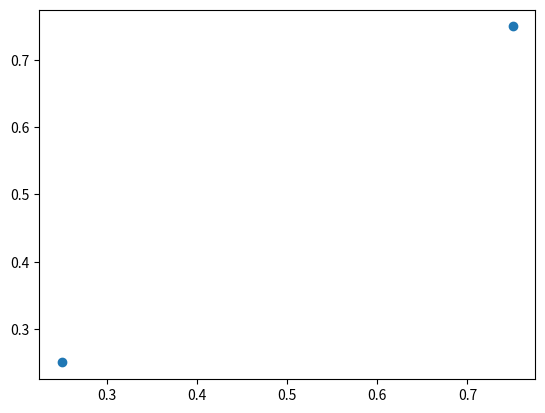

Recreate this plot in Python.
import matplotlib.pyplot as plt

ax = plt.gca()
scat = ax.scatter([0, 1], [0, 1])

print(ax.get_xlim())
print(ax.get_ylim())
# plt.show()

scat.remove()
ax.clear()
scat = ax.scatter([.25, .75], [.25, .75])

ax.autoscale_view(True, True, True)
ax.relim()

print(ax.get_xlim())
print(ax.get_ylim())
plt.show()
